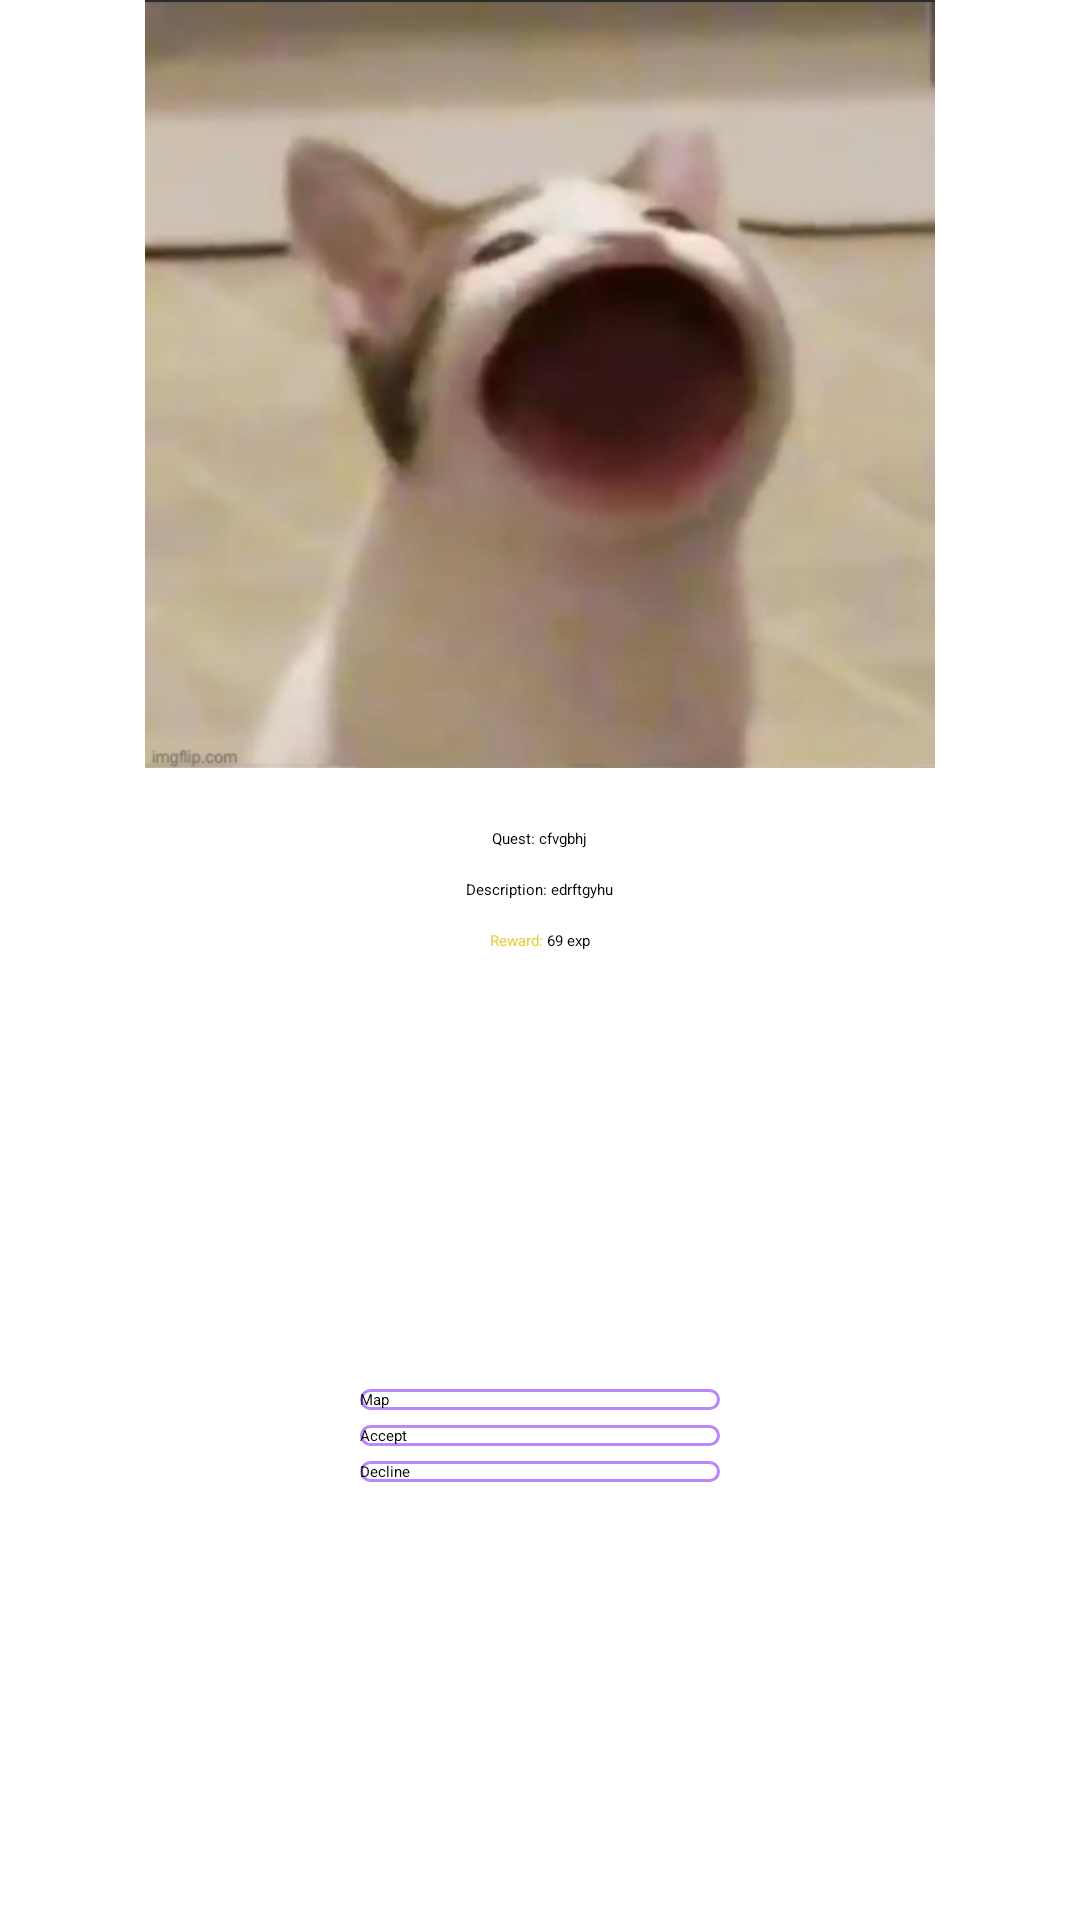

The Android layout XML behind this screen, and the referenced resources:
<!-- AndroidManifest.xml: application theme Theme.MiniProject -->
<!-- res/layout/fragment_volunteer_event_description.xml -->
<?xml version="1.0" encoding="utf-8"?>
<androidx.constraintlayout.widget.ConstraintLayout xmlns:android="http://schemas.android.com/apk/res/android"
    xmlns:app="http://schemas.android.com/apk/res-auto"
    xmlns:tools="http://schemas.android.com/tools"
    android:layout_width="match_parent"
    android:layout_height="match_parent"
    tools:context=".VolunteerEventDescriptionFragment">

    <ImageView
        android:id="@+id/imageView3"
        android:layout_width="match_parent"
        android:layout_height="256dp"
        android:src="@drawable/placeholder"
        app:layout_constraintEnd_toEndOf="parent"
        app:layout_constraintStart_toStartOf="parent"
        app:layout_constraintTop_toTopOf="parent" />

    <LinearLayout
        android:id="@+id/placeholder"
        android:layout_width="match_parent"
        android:layout_height="wrap_content"
        android:layout_marginTop="20dp"
        android:gravity="center"
        android:orientation="horizontal"
        app:layout_constraintEnd_toEndOf="parent"
        app:layout_constraintStart_toStartOf="parent"
        app:layout_constraintTop_toBottomOf="@+id/imageView3">

        <TextView
            android:id="@+id/textView2"
            android:layout_width="wrap_content"
            android:layout_height="match_parent"
            android:text="Quest: " />

        <TextView
            android:id="@+id/textView3"
            android:layout_width="wrap_content"
            android:layout_height="match_parent"
            android:text="cfvgbhj" />

    </LinearLayout>

    <LinearLayout
        android:id="@+id/placeholder2"
        android:layout_width="match_parent"
        android:layout_height="wrap_content"
        android:layout_marginTop="10dp"
        android:gravity="center"
        android:orientation="horizontal"
        app:layout_constraintEnd_toEndOf="parent"
        app:layout_constraintStart_toStartOf="parent"
        app:layout_constraintTop_toBottomOf="@id/placeholder">

        <TextView
            android:id="@+id/textView5"
            android:layout_width="wrap_content"
            android:layout_height="wrap_content"
            android:text="Description: " />

        <TextView
            android:id="@+id/textView6"
            android:layout_width="wrap_content"
            android:layout_height="wrap_content"
            android:text="edrftgyhu" />
    </LinearLayout>

    <LinearLayout
        android:id="@+id/placeholder3"
        android:layout_width="match_parent"
        android:layout_height="wrap_content"
        android:layout_marginTop="10dp"
        android:gravity="center"
        android:orientation="horizontal"
        app:layout_constraintEnd_toEndOf="parent"
        app:layout_constraintStart_toStartOf="parent"
        app:layout_constraintTop_toBottomOf="@id/placeholder2">

        <TextView
            android:id="@+id/textView7"
            android:layout_width="wrap_content"
            android:layout_height="wrap_content"
            android:text="Reward: "
            android:textColor="#E3D23B"/>

        <TextView
            android:id="@+id/textView8"
            android:layout_width="wrap_content"
            android:layout_height="wrap_content"
            android:text="69 exp" />
    </LinearLayout>

    <LinearLayout
        android:layout_width="match_parent"
        android:layout_height="wrap_content"
        android:orientation="vertical"
        app:layout_constraintBottom_toBottomOf="parent"
        app:layout_constraintTop_toBottomOf="@+id/placeholder3">

        <Button
            android:id="@+id/button2"
            android:layout_width="match_parent"
            android:layout_height="wrap_content"
            android:layout_marginStart="120dp"
            android:layout_marginEnd="120dp"
            android:background="@drawable/custom_expbar"
            android:text="Map"
            app:backgroundTint="@color/map_blue"/>

        <Button
            android:id="@+id/button3"
            android:layout_width="match_parent"
            android:layout_height="wrap_content"
            android:layout_marginStart="120dp"
            android:layout_marginTop="5dp"
            android:layout_marginEnd="120dp"
            android:background="@drawable/custom_expbar"
            android:text="Accept"
            app:backgroundTint="@color/accept_green"/>

        <Button
            android:id="@+id/button4"
            android:layout_width="match_parent"
            android:layout_height="wrap_content"
            android:layout_marginStart="120dp"
            android:layout_marginTop="5dp"
            android:layout_marginEnd="120dp"
            android:background="@drawable/custom_expbar"
            android:text="Decline"
            app:backgroundTint="@color/decline_red"/>
    </LinearLayout>

</androidx.constraintlayout.widget.ConstraintLayout>
<!-- resources referenced by this layout -->
<resources>
  <color name="accept_green">#54A358</color>
  <color name="decline_red">#CF3D3A</color>
  <color name="map_blue">#4888BA</color>
  <!-- drawable custom_expbar (drawable) -->
  <?xml version="1.0" encoding="utf-8"?>
  <shape xmlns:android="http://schemas.android.com/apk/res/android"
      android:shape="rectangle">
  
      <stroke android:width="1dp" android:color="@color/purple_200" />
  
      <corners android:radius="20dp" />
  </shape>
  <!-- drawable placeholder: png bitmap (drawable, 355579 bytes) -->
  <color name="purple_200">#FFBB86FC</color>
</resources>
